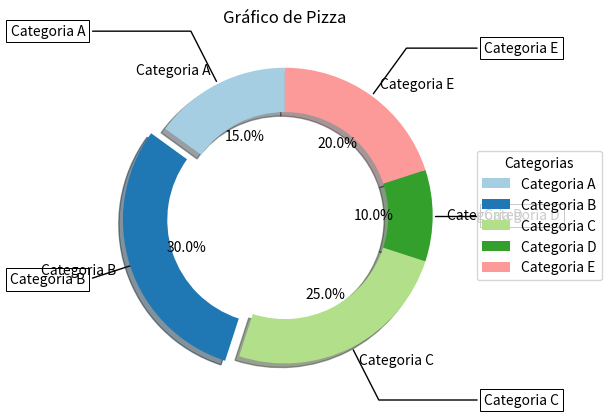

Source code (Python):
import matplotlib.pyplot as plt
import numpy as np

# Dados para o gráfico de pizza
categorias = ['Categoria A', 'Categoria B', 'Categoria C', 'Categoria D', 'Categoria E']
valores = [15, 30, 25, 10, 20]

# Cores para cada fatia do gráfico
cores = plt.cm.Paired(np.arange(len(categorias)))

# Destacar uma fatia (Categoria B, no índice 1)
explode = (0, 0.1, 0, 0, 0)

# Criar o gráfico de pizza
fig, ax = plt.subplots()
wedges, texts, autotexts = ax.pie(valores, explode=explode, labels=categorias, autopct='%1.1f%%',
                                  shadow=True, startangle=90, colors=cores, wedgeprops=dict(width=0.3))

# Adicionar uma legenda
ax.legend(wedges, categorias, title='Categorias', loc='center left', bbox_to_anchor=(1, 0, 0.5, 1))

# Adicionar rótulos personalizados dentro das fatias
bbox_props = dict(boxstyle="square,pad=0.3", fc="w", ec="k", lw=0.72)
kw = dict(arrowprops=dict(arrowstyle="-"),
          bbox=bbox_props, zorder=0, va="center")

for i, p in enumerate(wedges):
    ang = (p.theta2 - p.theta1) / 2. + p.theta1
    y = np.sin(np.deg2rad(ang))
    x = np.cos(np.deg2rad(ang))
    horizontalalignment = {-1: "right", 1: "left"}[int(np.sign(x))]
    connectionstyle = f"angle,angleA=0,angleB={ang}"
    kw["arrowprops"].update({"connectionstyle": connectionstyle})
    ax.annotate(categorias[i], xy=(x, y), xytext=(1.35*np.sign(x), 1.4*y),
                horizontalalignment=horizontalalignment, **kw)

# Adicionar um título
plt.title('Gráfico de Pizza')

# Mostrar o gráfico
plt.show()
